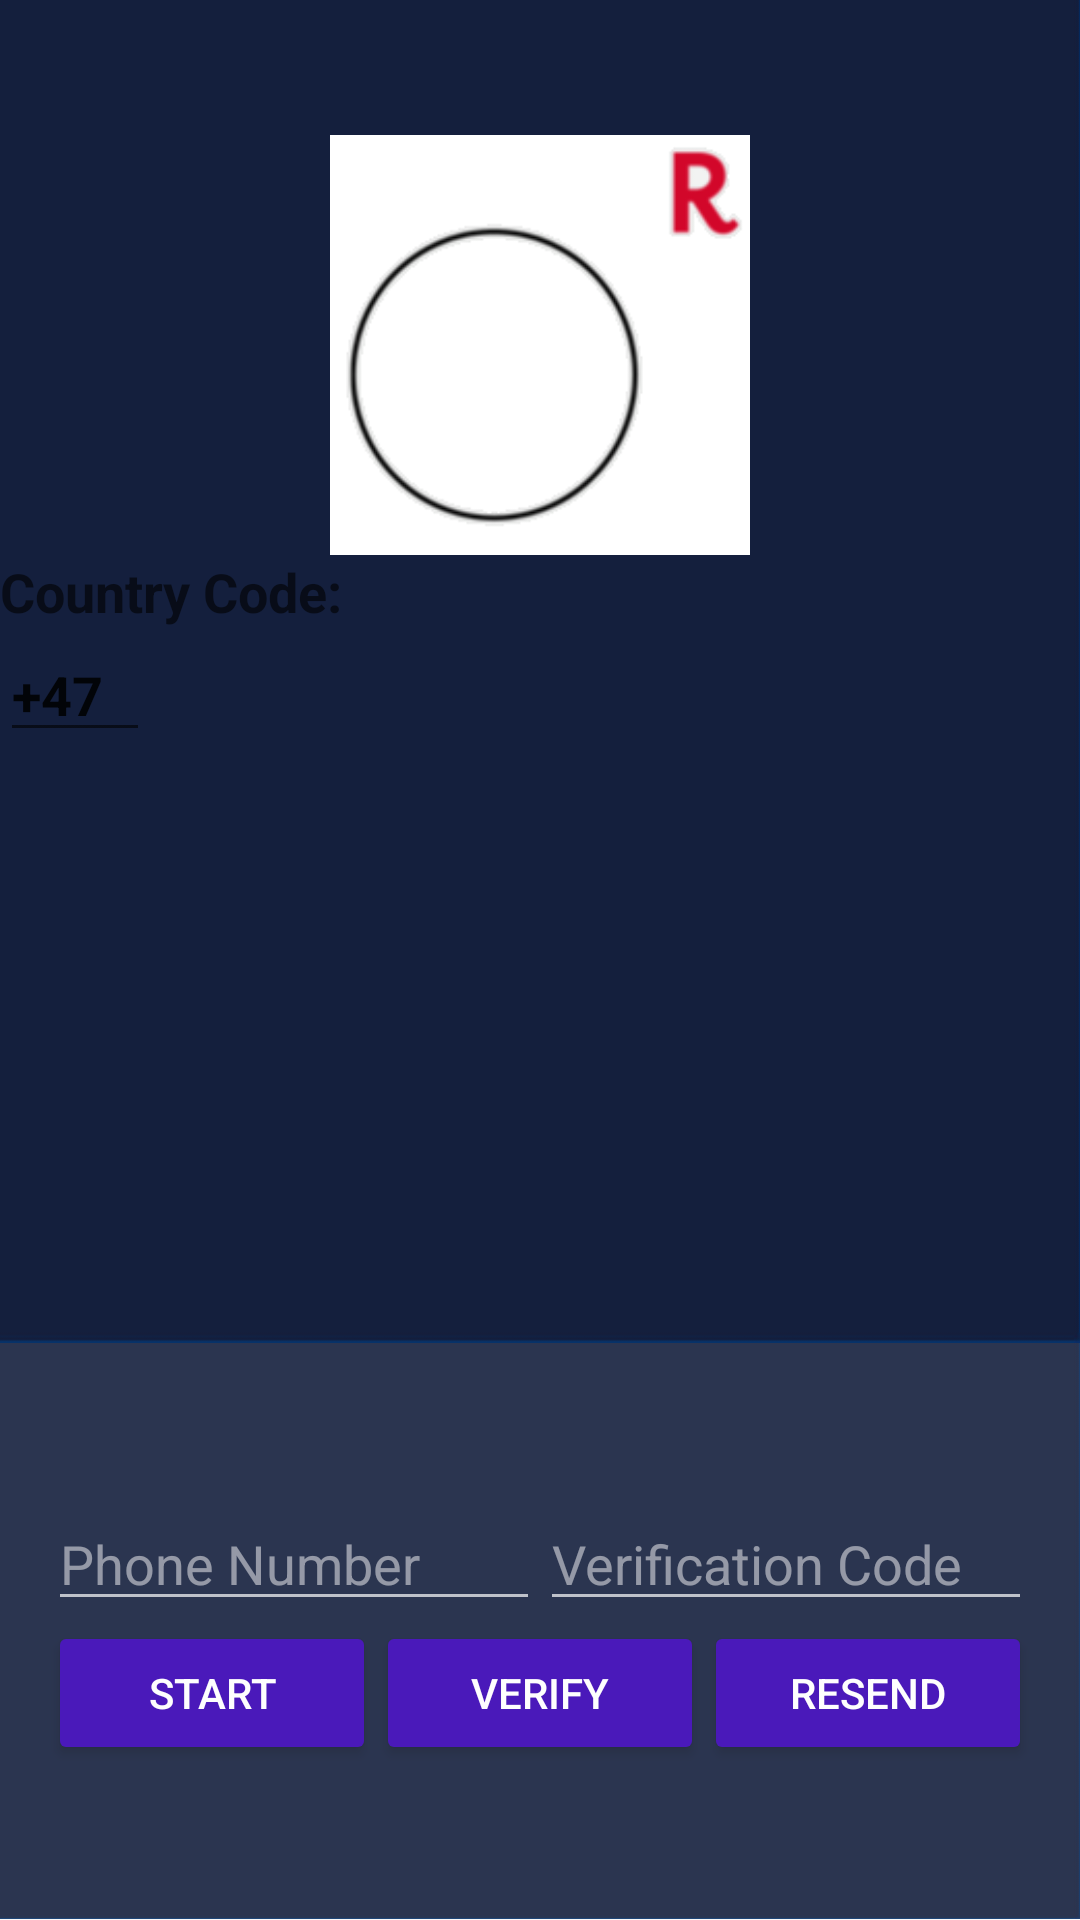

Here is an Android app screen rendered from its layout file. Give the layout XML and the strings, colors and styles it references.
<!-- AndroidManifest.xml: application theme AppTheme.NoActionBar -->
<!-- res/layout/login_view.xml -->
<?xml version="1.0" encoding="utf-8"?>
<LinearLayout xmlns:android="http://schemas.android.com/apk/res/android"
    xmlns:app="http://schemas.android.com/apk/res-auto"
    xmlns:tools="http://schemas.android.com/tools"
    android:layout_width="match_parent"
    android:layout_height="match_parent"
    android:orientation="vertical"
    android:weightSum="6"
    app:layout_behavior="@string/appbar_scrolling_view_behavior"
    >


    <LinearLayout
        android:layout_width="match_parent"
        android:layout_height="0dp"
        android:layout_weight="4.2"
        android:background="@drawable/darkblue"
        android:gravity="center_horizontal"
        android:orientation="vertical">

        <ImageView
            android:id="@+id/icon"
            android:layout_width="280dp"
            android:layout_height="140dp"
            android:layout_marginTop="45dp"
            android:src="@drawable/companylogo" />

        <TextView
            android:id="@+id/textView11"
            android:layout_width="wrap_content"
            android:layout_height="wrap_content"
            android:layout_alignBaseline="@+id/landcode"
            android:layout_alignBottom="@+id/landcode"
            android:layout_gravity="left"
            android:textStyle="bold"
            android:layout_marginEnd="21dp"
            android:layout_marginRight="21dp"
            android:layout_toLeftOf="@+id/landcode"
            android:layout_toStartOf="@+id/landcode"
            android:text="@string/landskode"
            android:textAppearance="?android:attr/textAppearanceMedium"
            android:textColor="@color/tw__solid_white" />

        <EditText
            android:id="@+id/landcode"
            android:layout_width="50dp"
            android:textColor="@color/tw__solid_white"
            android:layout_height="wrap_content"
            android:textStyle="bold"
            android:layout_alignEnd="@+id/detail"
            android:layout_alignRight="@+id/detail"
            android:layout_below="@+id/detail"
            android:layout_gravity="left"
            android:gravity="left"
            android:maxLength="3"
            android:text="+47" />

        <TextView
            android:id="@+id/status"
            style="@style/ThemeOverlay.MyTextDetail"
            android:text=""
            android:textAppearance="@style/TextAppearance.AppCompat.Body2"
            android:textColor="@color/colorAccent" />

        <RelativeLayout
            android:layout_width="match_parent"
            android:layout_height="wrap_content">

            <TextView
                android:id="@+id/detail"
                style="@style/ThemeOverlay.MyTextDetail"
                android:layout_alignParentTop="true"
                android:layout_centerHorizontal="true"
                android:textStyle="bold"
                tools:text="@string/verification" />

            <ProgressBar
                android:id="@+id/progressBar"
                style="?android:attr/progressBarStyle"
                android:layout_width="wrap_content"
                android:layout_height="wrap_content"
                android:layout_below="@+id/detail"
                android:layout_centerHorizontal="true"
                android:padding="5dp"
                android:visibility="gone" />


        </RelativeLayout>


    </LinearLayout>


    <RelativeLayout
        android:layout_width="fill_parent"
        android:layout_height="0dp"
        android:layout_weight="1.8"
        android:alpha="0.9"
        android:background="@drawable/darkblue"
        android:gravity="center_vertical">

        <LinearLayout
            android:id="@+id/phone_auth_fields"
            android:layout_width="fill_parent"
            android:layout_height="wrap_content"
            android:orientation="vertical"
            android:paddingLeft="16dp"
            android:paddingRight="16dp">

            <LinearLayout
                android:layout_width="match_parent"
                android:layout_height="wrap_content"
                android:orientation="horizontal"
                android:weightSum="2.0">



                <EditText
                    android:id="@+id/field_phone_number"
                    android:layout_width="0dp"
                    android:layout_height="wrap_content"
                    android:hint="@string/hint_phone_number"
                    android:theme="@style/ThemeOverlay.MyLightEditText"
                    android:layout_weight="1.0"
                    android:inputType="phone"/>

                <EditText
                    android:id="@+id/field_verification_code"
                    android:layout_width="0dp"
                    android:layout_height="wrap_content"
                    android:hint="@string/hint_verification_code"
                    android:theme="@style/ThemeOverlay.MyLightEditText"
                    android:layout_weight="1.0"
                    android:inputType="number"/>



            </LinearLayout>

            <LinearLayout
                android:layout_width="match_parent"
                android:layout_height="wrap_content"
                android:orientation="horizontal"
                android:weightSum="3.0">

                <Button
                    android:theme="@style/ThemeOverlay.MyDarkButton"
                    android:id="@+id/button_start_verification"
                    android:layout_width="0dp"
                    android:layout_height="wrap_content"
                    android:layout_weight="1.0"
                    android:text="@string/start_phone_auth"/>

                <Button
                    android:theme="@style/ThemeOverlay.MyDarkButton"
                    android:id="@+id/button_verify_phone"
                    android:layout_width="0dp"
                    android:layout_height="wrap_content"
                    android:layout_weight="1.0"
                    android:text="@string/verify_phone_auth"/>

                <Button
                    android:theme="@style/ThemeOverlay.MyDarkButton"
                    android:id="@+id/button_resend"
                    android:layout_width="0dp"
                    android:layout_height="wrap_content"
                    android:layout_weight="1.0"
                    android:text="@string/resend_phone_auth"/>
            </LinearLayout>

        </LinearLayout>

        <LinearLayout
            android:id="@+id/signed_in_buttons"
            android:layout_width="fill_parent"
            android:layout_height="wrap_content"
            android:layout_centerInParent="true"
            android:orientation="horizontal"
            android:paddingLeft="16dp"
            android:paddingRight="16dp"
            android:visibility="gone"
            android:weightSum="1.0">

            <Button
                android:id="@+id/sign_out_button"
                android:layout_width="0dp"
                android:layout_height="wrap_content"
                android:layout_weight="1.0"
                android:text="Sign Out"
                android:theme="@style/ThemeOverlay.MyDarkButton" />

        </LinearLayout>


    </RelativeLayout>


</LinearLayout>
<!-- resources referenced by this layout -->
<resources>
  <!-- drawable companylogo: png bitmap (drawable, 12662 bytes) -->
  <!-- drawable darkblue: jpg bitmap (drawable, 8542 bytes) -->
  <string name="hint_phone_number">Phone Number</string>
  <string name="hint_verification_code">Verification Code</string>
  <string name="landskode">Country Code:</string>
  <string name="resend_phone_auth">Resend</string>
  <string name="start_phone_auth">Start</string>
  <string name="verification">verification successful</string>
  <string name="verify_phone_auth">Verify</string>
  <style name="ThemeOverlay.MyDarkButton" parent="ThemeOverlay.AppCompat.Dark">
          <item name="colorButtonNormal">@color/colorPrimaryDark</item>
          <item name="android:layout_marginRight">4dp</item>
          <item name="android:layout_marginLeft">4dp</item>
          <item name="android:textColor">@android:color/white</item>
      </style>
  <style name="ThemeOverlay.MyLightEditText" parent="ThemeOverlay.AppCompat.Dark" />
  <style name="ThemeOverlay.MyTextDetail" parent="AppTheme">
          <item name="android:layout_width">wrap_content</item>
          <item name="android:layout_height">wrap_content</item>
          <item name="android:fadeScrollbars">true</item>
          <item name="android:gravity">center</item>
          <item name="android:maxLines">5</item>
          <item name="android:padding">4dp</item>
          <item name="android:scrollbars">vertical</item>
          <item name="android:textSize">14sp</item>
      </style>
  <style name="AppTheme.NoActionBar">
          <item name="windowActionBar">false</item>
          <item name="windowNoTitle">true</item>
      </style>
  <style name="AppTheme" parent="Theme.AppCompat.Light.DarkActionBar">
          
          <item name="colorPrimary">@color/colorPrimary</item>
          <item name="colorPrimaryDark">@color/colorPrimaryDark</item>
          <item name="colorAccent">@color/colorPrimaryDark</item>
      </style>
  <!-- not gathered from this repository: default colours our renderer supplied (Android Studio template values) -->
  <color name="colorPrimary">#FF6200EE</color>
  <color name="colorPrimaryDark">#FF3700B3</color>
  <color name="colorAccent">#FF03DAC5</color>
</resources>
